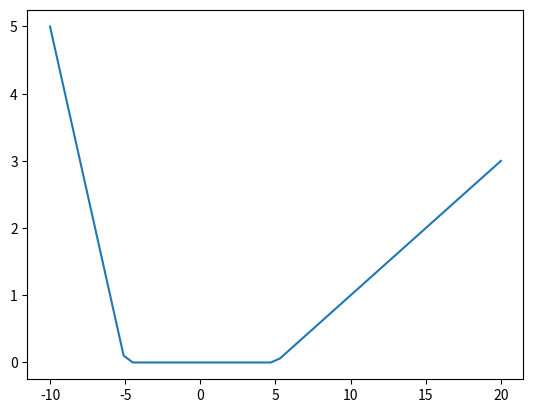

The matplotlib source for this figure:
import numpy as np
import matplotlib.pyplot as plt
# coding: utf-8

def morceaux(x):
    if x <= -5:
        return x * (-1) -5
    elif x > -5 and x < 5:
        return 0
    else:
        return x /5 -1
    return       

# un echantillon des X entre -10 et 20
X = np.linspace(-10, 20)

# et les Y correspondants
Y = np.vectorize(morceaux)(X)

# on n'a plus qu'a dessiner
plt.plot(X, Y)
plt.show()